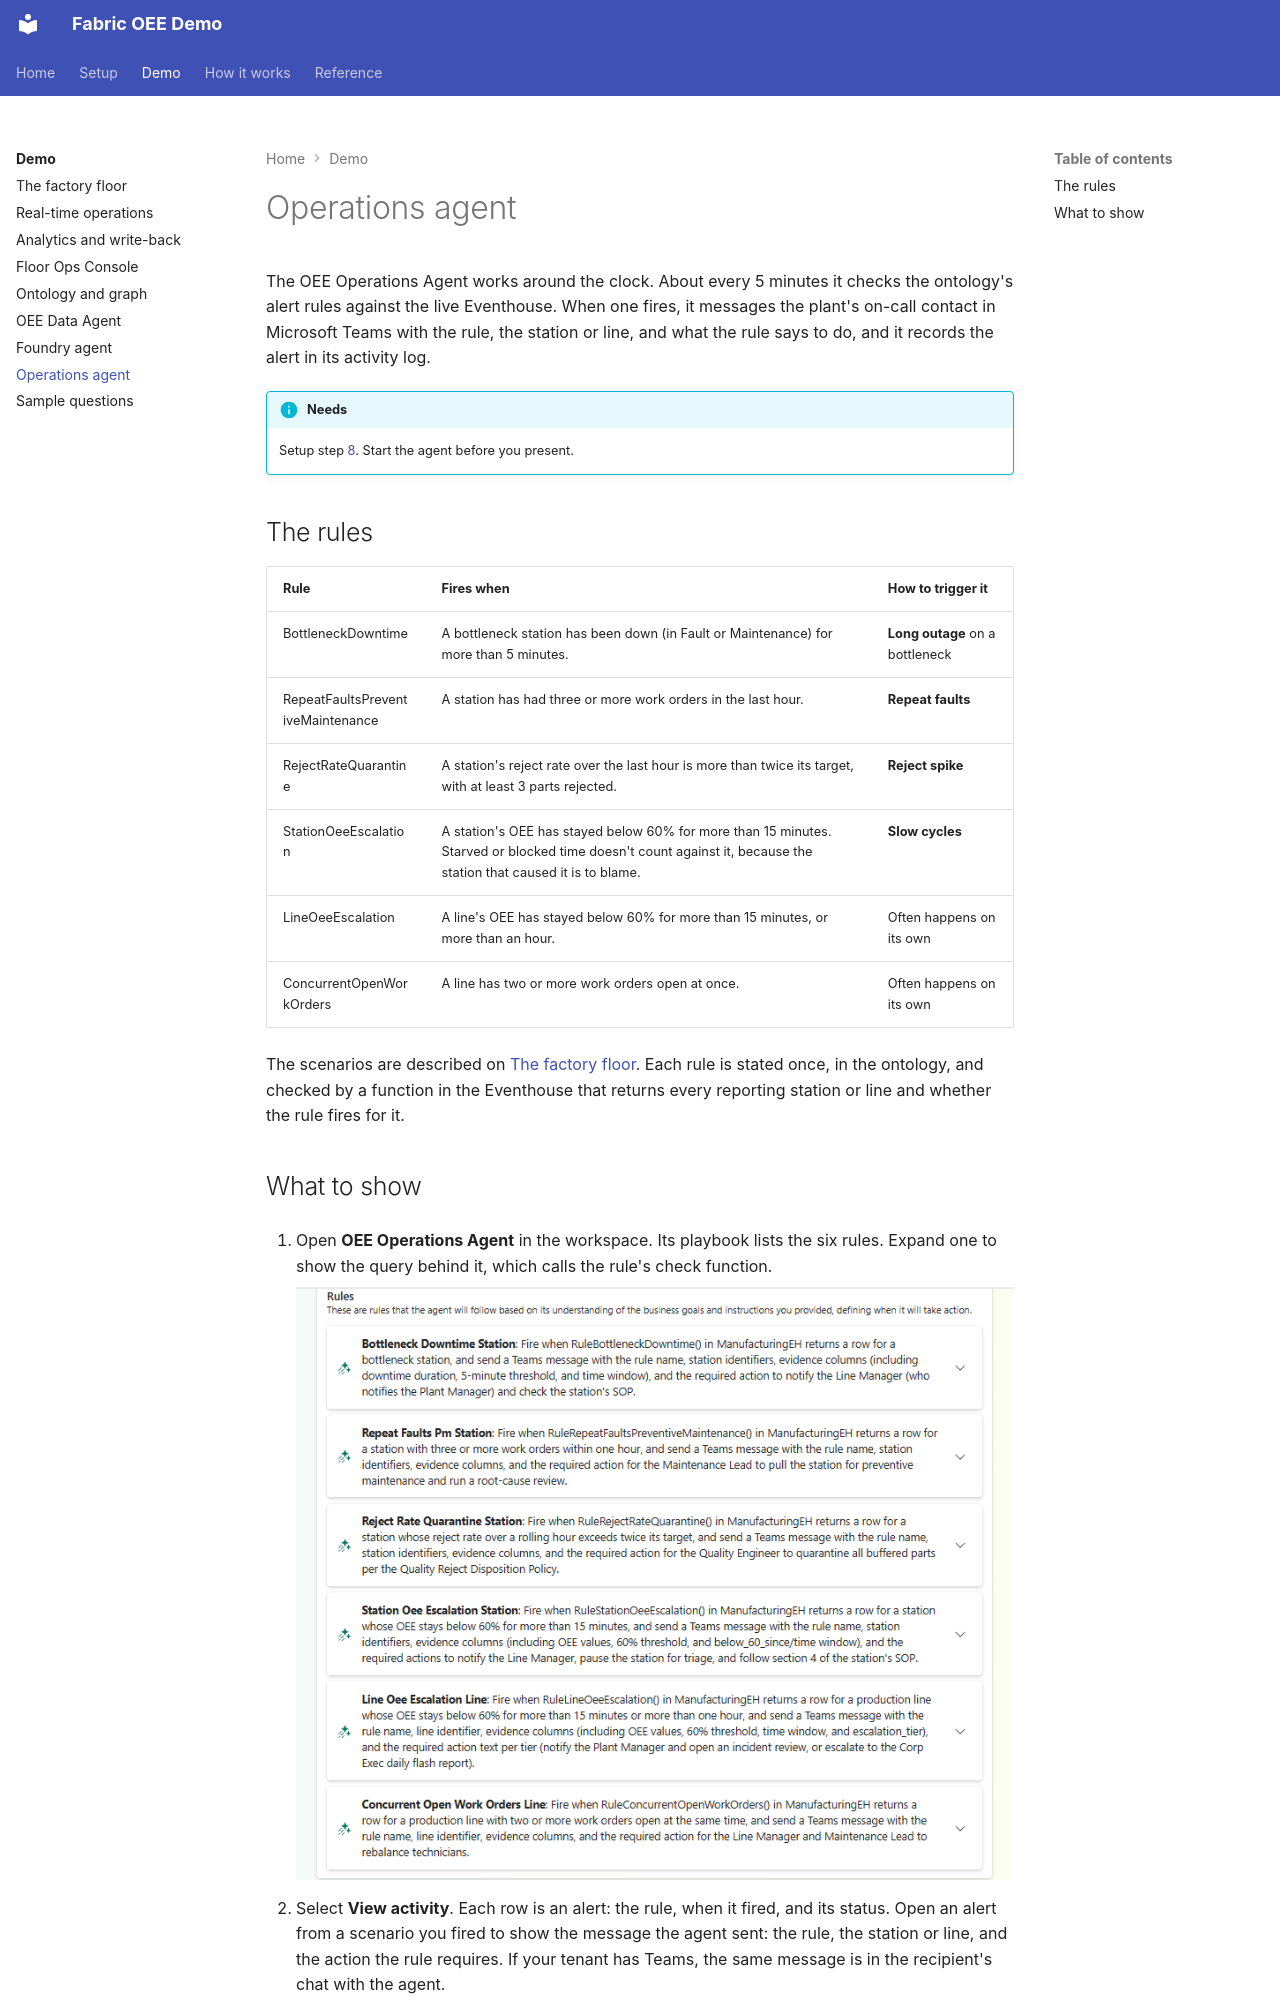

repository: howardginsburg/FabricOEEDemo · page: demo/operations-agent/index.html · generator: mkdocs

# Operations agent

The OEE Operations Agent works around the clock. About every 5 minutes it checks the ontology's alert rules
against the live Eventhouse. When one fires, it messages the plant's on-call contact in Microsoft Teams with the
rule, the station or line, and what the rule says to do, and it records the alert in its activity log.

!!! info "Needs"
    Setup step [8](../setup/operations-agent.md). Start the agent before you present.

## The rules

| Rule | Fires when | How to trigger it |
|---|---|---|
| BottleneckDowntime | A bottleneck station has been down (in Fault or Maintenance) for more than 5 minutes. | **Long outage** on a bottleneck |
| RepeatFaultsPreventiveMaintenance | A station has had three or more work orders in the last hour. | **Repeat faults** |
| RejectRateQuarantine | A station's reject rate over the last hour is more than twice its target, with at least 3 parts rejected. | **Reject spike** |
| StationOeeEscalation | A station's OEE has stayed below 60% for more than 15 minutes. Starved or blocked time doesn't count against it, because the station that caused it is to blame. | **Slow cycles** |
| LineOeeEscalation | A line's OEE has stayed below 60% for more than 15 minutes, or more than an hour. | Often happens on its own |
| ConcurrentOpenWorkOrders | A line has two or more work orders open at once. | Often happens on its own |

The scenarios are described on [The factory floor](factory-floor.md#demo-scenarios). Each rule is stated once, in
the ontology, and checked by a function in the Eventhouse that returns every reporting station or line and
whether the rule fires for it.
